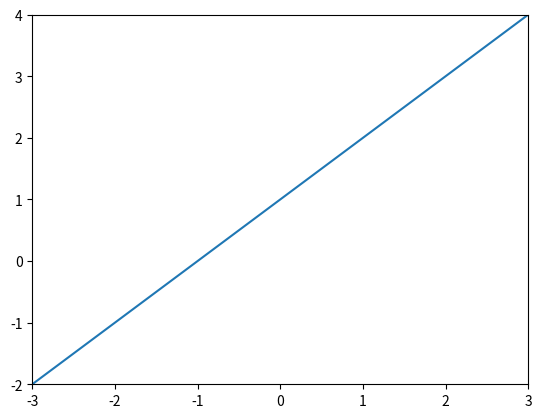

Reproduce this figure in Python.
import matplotlib.pyplot as plot

def f(x):
    return x + 1

xs = list(range(-3, 4))
ys = []
for x in xs:
    ys.append(f(x))

plot.plot(xs, ys)
plot.axis([-3,3,-2,4])
plot.show()
